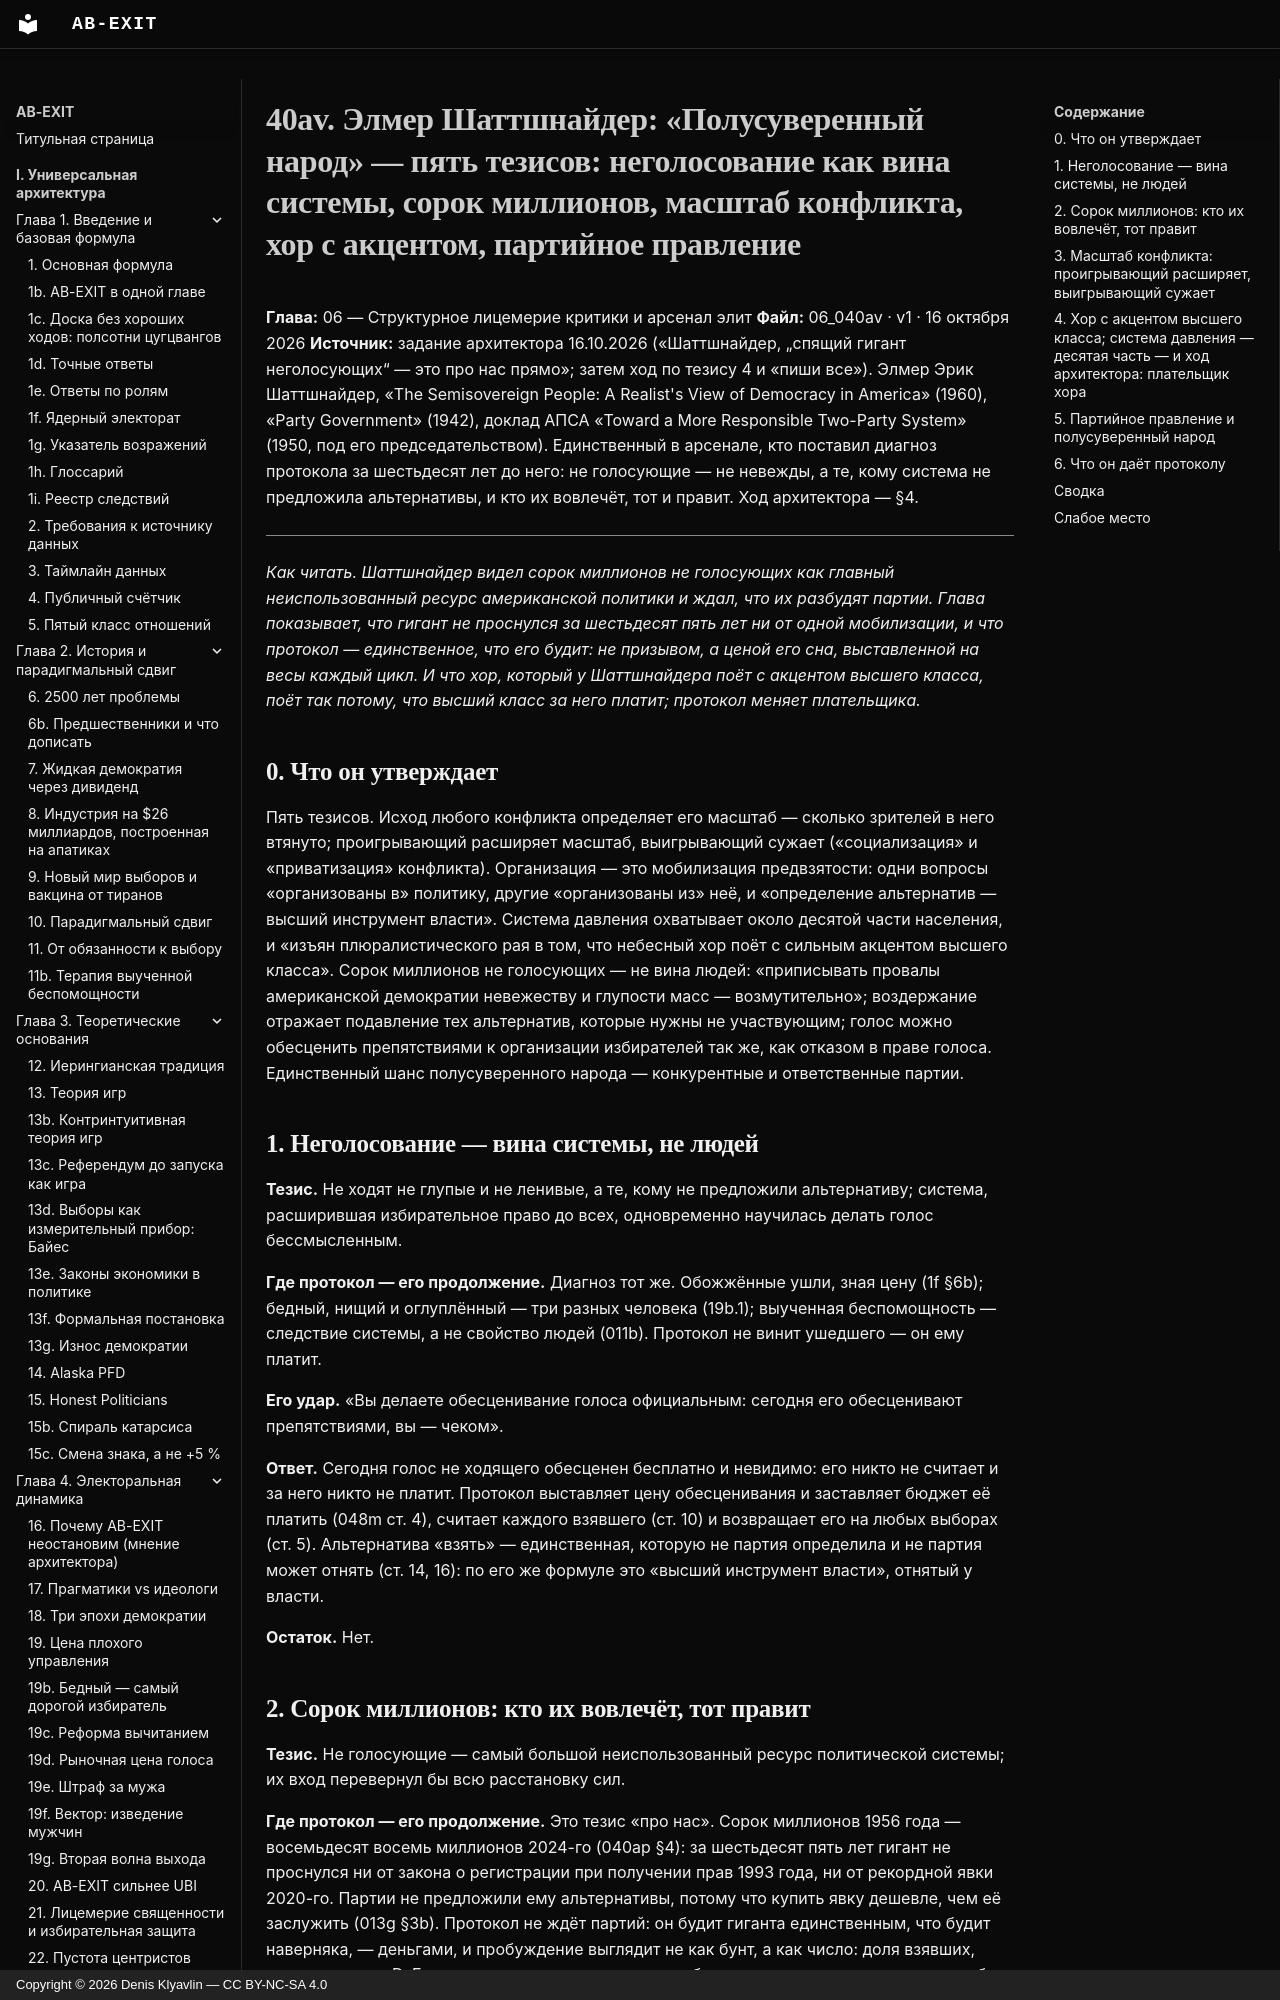

repository: Denis-Kliavlin/ab-exit · page: 06-critique-arsenal/040av-schattschneider/index.html · generator: mkdocs · copyright: Copyright © 2026 Denis Klyavlin — CC BY-NC-SA 4.0

# 40av. Элмер Шаттшнайдер: «Полусуверенный народ» — пять тезисов: неголосование как вина системы, сорок миллионов, масштаб конфликта, хор с акцентом, партийное правление

**Глава:** 06 — Структурное лицемерие критики и арсенал элит
**Файл:** 06_040av · v1 · 16 октября 2026
**Источник:** задание архитектора 16.10.2026 («Шаттшнайдер, „спящий гигант неголосующих“ — это про нас прямо»; затем ход по тезису 4 и «пиши все»). Элмер Эрик Шаттшнайдер, «The Semisovereign People: A Realist's View of Democracy in America» (1960), «Party Government» (1942), доклад АПСА «Toward a More Responsible Two-Party System» (1950, под его председательством). Единственный в арсенале, кто поставил диагноз протокола за шестьдесят лет до него: не голосующие — не невежды, а те, кому система не предложила альтернативы, и кто их вовлечёт, тот и правит. Ход архитектора — §4.

---

*Как читать. Шаттшнайдер видел сорок миллионов не голосующих как главный неиспользованный ресурс американской политики и ждал, что их разбудят партии. Глава показывает, что гигант не проснулся за шестьдесят пять лет ни от одной мобилизации, и что протокол — единственное, что его будит: не призывом, а ценой его сна, выставленной на весы каждый цикл. И что хор, который у Шаттшнайдера поёт с акцентом высшего класса, поёт так потому, что высший класс за него платит; протокол меняет плательщика.*
